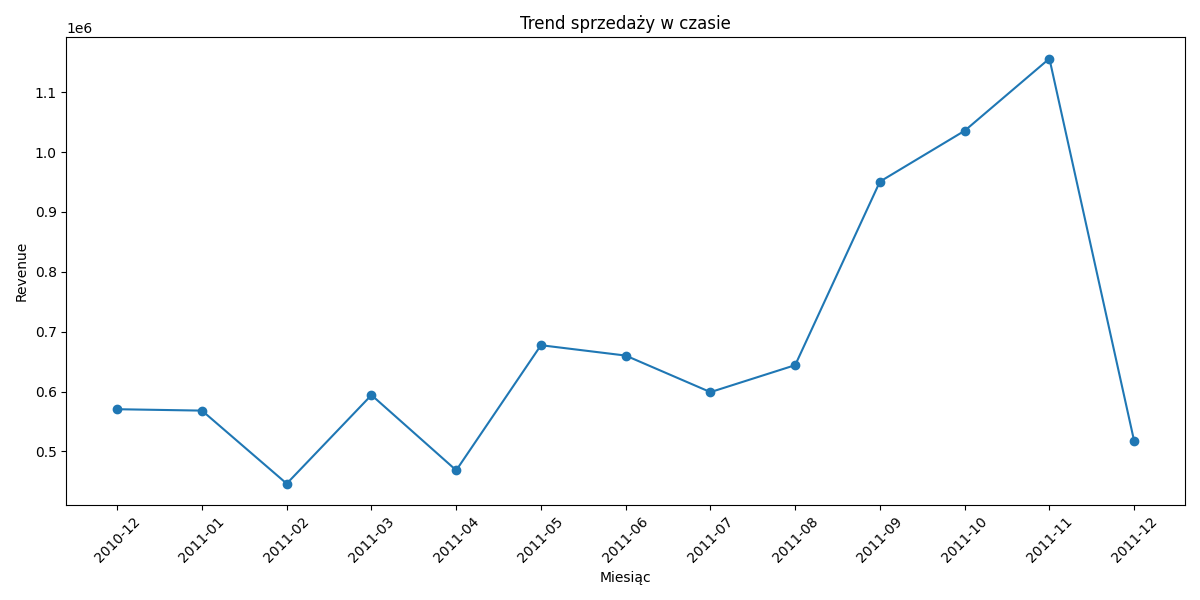

The data file committed next to this chart (first rows):
year, month, revenue, quantity, lines
2010, 12, 570423, 311048, 25670
2011, 1, 568101, 348473, 20988
2011, 2, 446085, 265027, 19706
2011, 3, 594082, 347582, 26870
2011, 4, 468374, 291366, 22433
2011, 5, 677355, 372864, 28073
2011, 6, 660046, 363014, 26926
2011, 7, 598963, 367360, 26580
2011, 8, 644051, 397373, 26790
2011, 9, 950690, 543652, 39669
2011, 10, 1035642, 591543, 48793
2011, 11, 1156206, 665923, 63168
2011, 12, 517190, 286777, 17026
